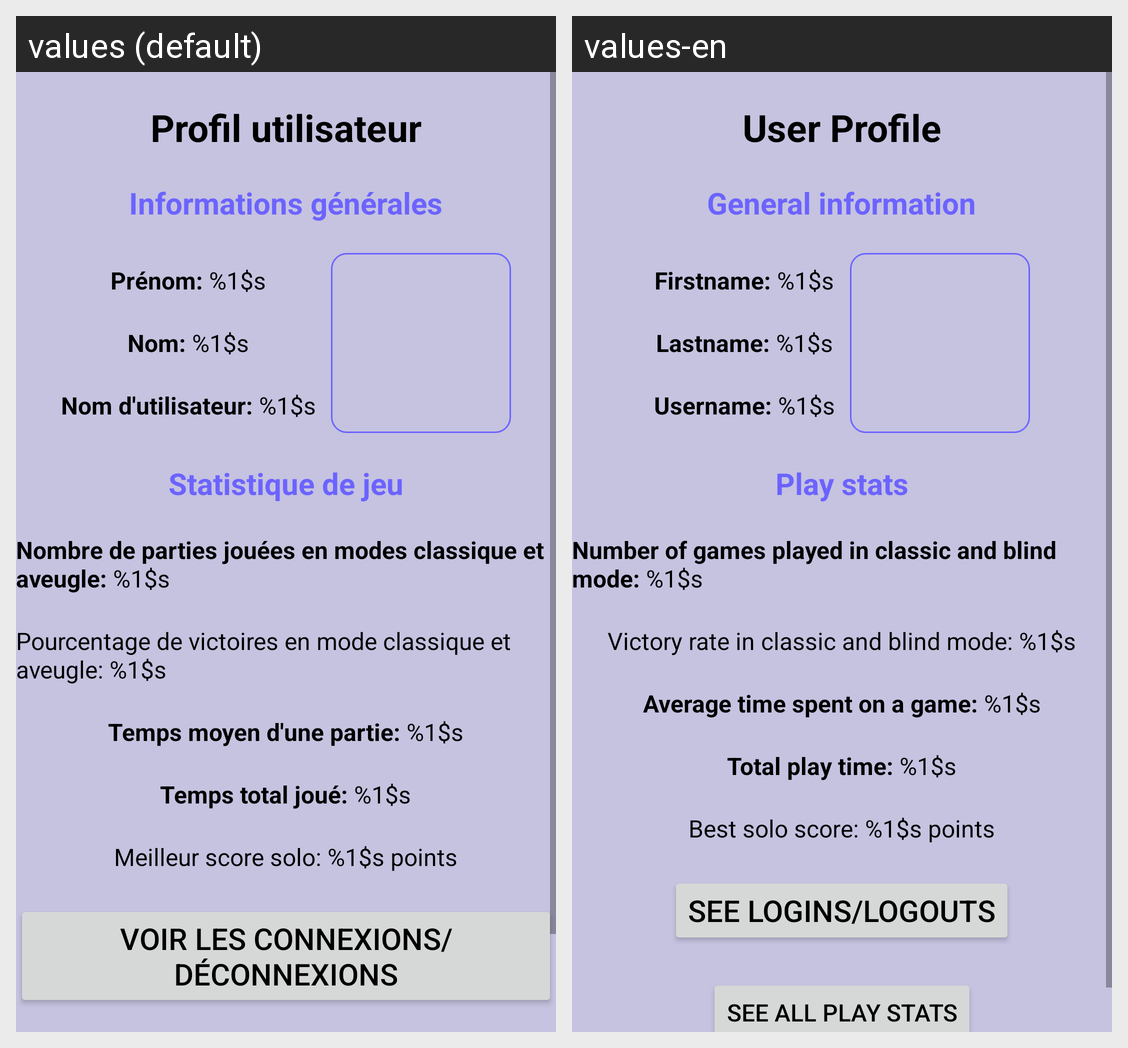

Translations of the strings shown on this Android screen, per locale in the grid:
Android screen res/layout/fragment_profile.xml rendered under 2 locales, left to right: values (default), values-en. Device: Nexus 5 (rendered at 1080×1920; each locale shown at half size, 540×960, under a caption strip naming it); theme Theme.Client_leger.
Strings drawn on this screen, with the default value and each locale's value (text and hints the layout hard-codes, and strings that could not be matched under every locale, appear in the picture but are not listed):

userProfile
  values: Profil utilisateur
  values-en: User Profile

generalData
  values: Informations générales
  values-en: General information

firstName
  values: Prénom: %1$s
  values-en: Firstname: %1$s

lastName
  values: Nom: %1$s
  values-en: Lastname: %1$s

usernameProfile
  values: Nom d'utilisateur: %1$s
  values-en: Username: %1$s

stats
  values: Statistique de jeu
  values-en: Play stats

gamePlayed
  values: Nombre de parties jouées en modes classique et aveugle: %1$s
  values-en: Number of games played in classic and blind mode: %1$s

victoryRate
  values: Pourcentage de victoires en mode classique et aveugle: %1$s
  values-en: Victory rate in classic and blind mode: %1$s

averageTime
  values: Temps moyen d'une partie: %1$s
  values-en: Average time spent on a game: %1$s

totalTime
  values: Temps total joué: %1$s
  values-en: Total play time: %1$s

soloScore
  values: Meilleur score solo: %1$s points
  values-en: Best solo score: %1$s points

seeConnection
  values: Voir les connexions/déconnexions
  values-en: See logins/logouts
